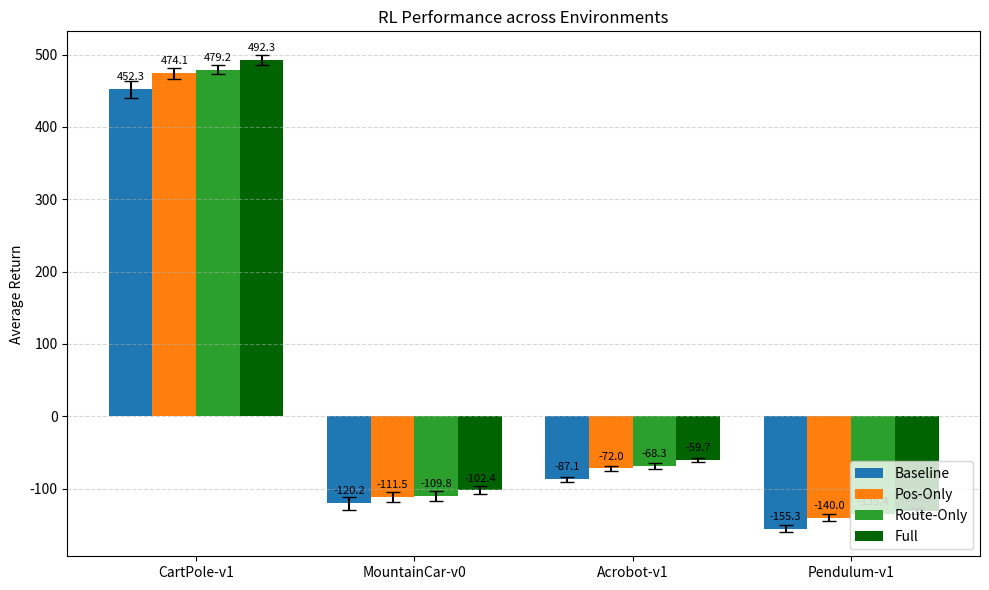

Write Python code to recreate this figure.
import matplotlib.pyplot as plt
import numpy as np

# Environments
environments = ["CartPole-v1", "MountainCar-v0", "Acrobot-v1", "Pendulum-v1"]

# Average returns (replace these with your real values)
baseline =     [452.3, -120.2, -87.1, -155.3]
pos_only =     [474.1, -111.5, -72.0, -140.0]
route_only =   [479.2, -109.8, -68.3, -135.4]
full =         [492.3, -102.4, -59.7, -130.5]

# Standard deviations (optional – can be replaced with real std values)
baseline_std = [11.7, 9.4, 3.2, 5.1]
pos_std =      [7.9, 7.2, 3.6, 4.7]
route_std =    [6.2, 6.9, 3.9, 4.4]
full_std =     [6.8, 5.5, 2.7, 4.2]

# Plotting setup
x = np.arange(len(environments))  # Label locations
width = 0.2  # Bar width

# Create figure
fig, ax = plt.subplots(figsize=(10, 6))

# Plot bars
rects1 = ax.bar(x - 1.5*width, baseline, width, yerr=baseline_std, label='Baseline', capsize=5)
rects2 = ax.bar(x - 0.5*width, pos_only, width, yerr=pos_std, label='Pos-Only', capsize=5)
rects3 = ax.bar(x + 0.5*width, route_only, width, yerr=route_std, label='Route-Only', capsize=5)
rects4 = ax.bar(x + 1.5*width, full, width, yerr=full_std, label='Full', capsize=5, color='darkgreen')

# Axis config
ax.set_ylabel('Average Return')
ax.set_title('RL Performance across Environments')
ax.set_xticks(x)
ax.set_xticklabels(environments)
ax.legend(loc='lower right')
ax.grid(True, axis='y', linestyle='--', alpha=0.5)

# Auto-label function (optional)
def autolabel(rects, xpos='center'):
    for rect in rects:
        height = rect.get_height()
        ax.annotate(f'{height:.1f}',
                    xy=(rect.get_x() + rect.get_width() / 2, height),
                    xytext=(0, 5), textcoords="offset points",
                    ha='center', va='bottom', fontsize=8)

# Annotate all bars
for group in [rects1, rects2, rects3, rects4]:
    autolabel(group)

# Save or Show
plt.tight_layout()
plt.savefig("rl_performance_plot.png", dpi=300)
plt.show()